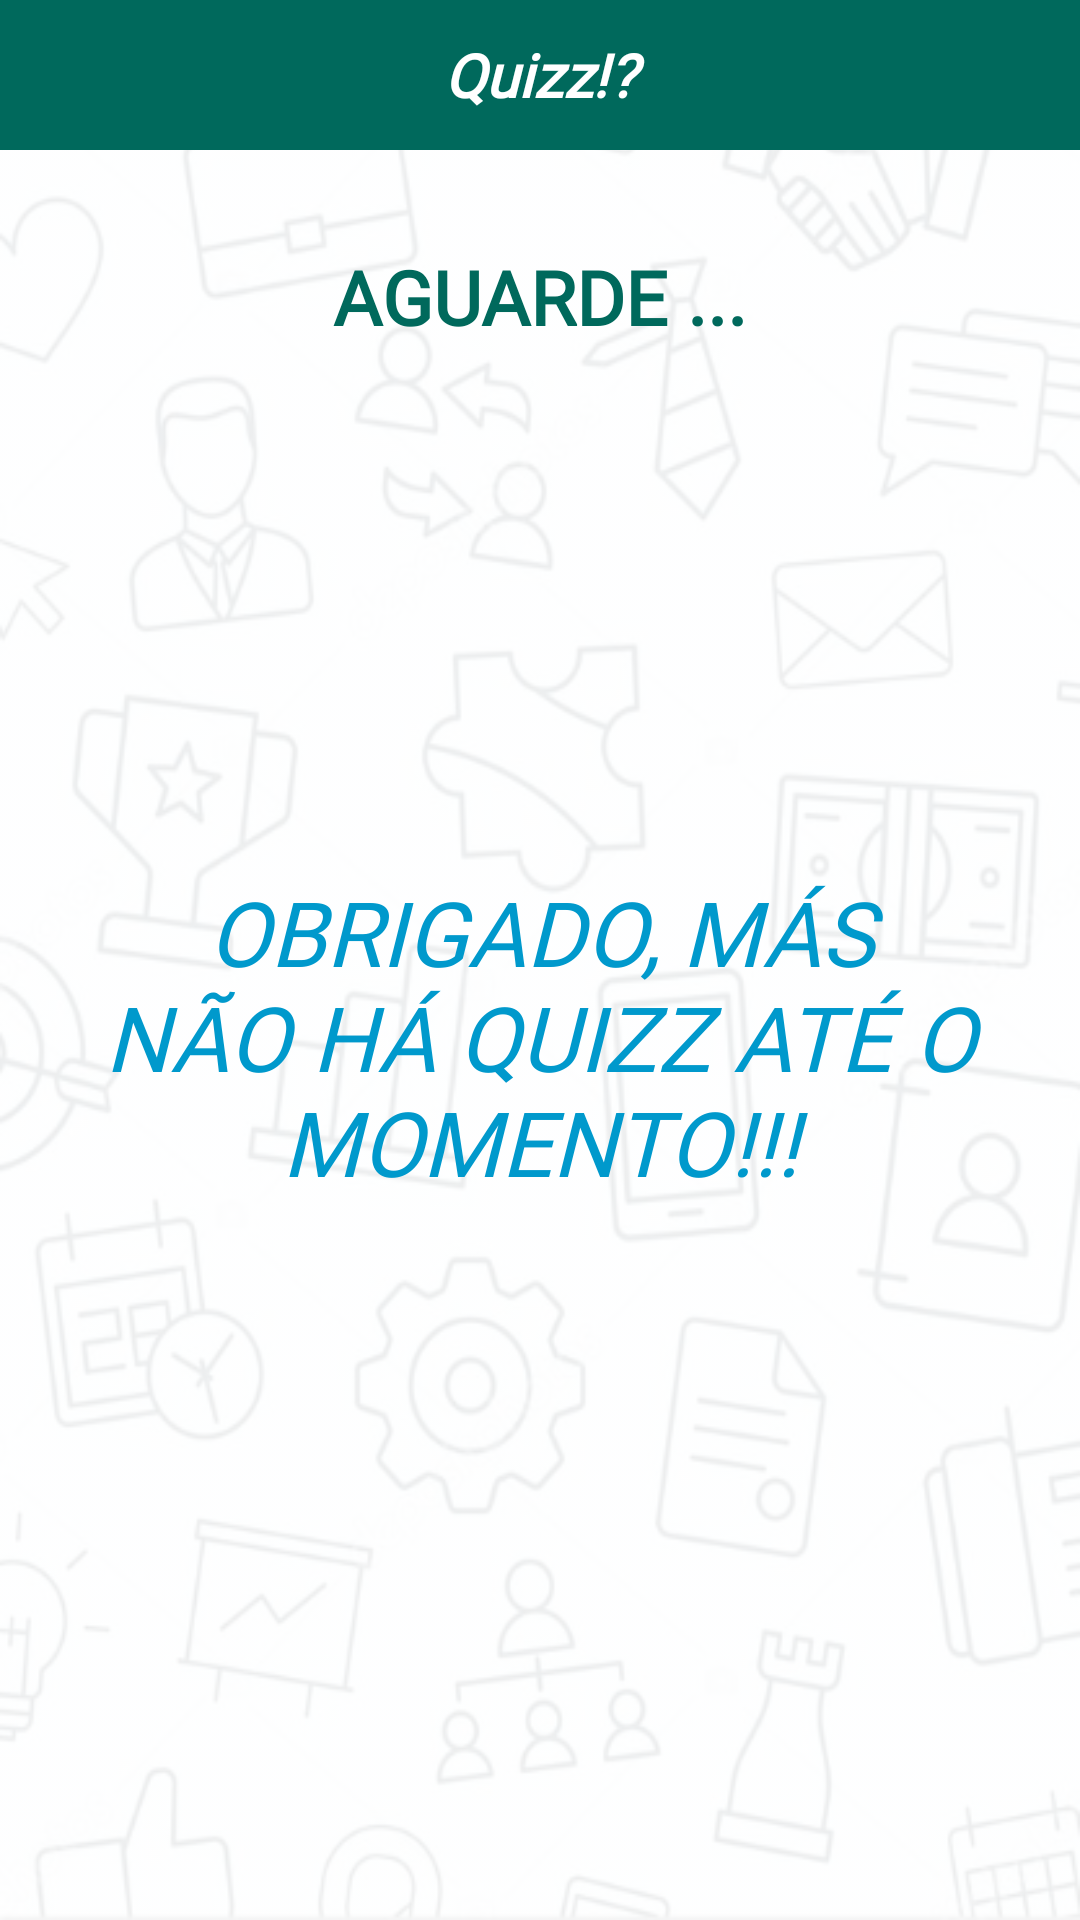

Produce the Android XML layout that renders to this screen, including the resource entries it uses.
<!-- AndroidManifest.xml: application theme AppTheme -->
<!-- res/layout/fragment_quiz.xml -->
<?xml version="1.0" encoding="utf-8"?>
<android.support.constraint.ConstraintLayout xmlns:android="http://schemas.android.com/apk/res/android"
    xmlns:app="http://schemas.android.com/apk/res-auto"
    xmlns:tools="http://schemas.android.com/tools"
    android:layout_width="match_parent"
    android:layout_height="match_parent"
    tools:context=".fragments.QuizFragment"
    android:background="@drawable/bg_activities">

    


    <TextView
        android:id="@+id/pergunta"
        style="@style/Widget.AppCompat.TextView.SpinnerItem"
        android:layout_width="wrap_content"
        android:layout_height="wrap_content"
        android:layout_marginEnd="8dp"
        android:layout_marginStart="8dp"
        android:layout_marginTop="32dp"
        android:fontFamily="@font/she_smiles"
        android:text="aguarde ..."

        android:textAllCaps="true"
        android:textColor="@color/colorAccent"
        android:textSize="25sp"
        android:textStyle="bold"
        app:layout_constraintEnd_toEndOf="parent"
        app:layout_constraintStart_toStartOf="parent"
        app:layout_constraintTop_toBottomOf="@+id/quiz" />


    <android.support.v7.widget.RecyclerView
        android:id="@+id/quiz_resposta_list_recyclerview"
        android:layout_width="0dp"
        android:layout_height="300dp"
        android:layout_marginBottom="32dp"
        android:layout_marginEnd="8dp"
        android:layout_marginStart="8dp"
        android:layout_marginTop="32dp"
        app:layout_constraintBottom_toBottomOf="parent"
        app:layout_constraintEnd_toEndOf="parent"
        app:layout_constraintHorizontal_bias="0.0"
        app:layout_constraintStart_toStartOf="parent"
        app:layout_constraintTop_toBottomOf="@+id/pergunta" />

    <TextView
        android:id="@+id/quiz"
        android:layout_width="0dp"
        android:layout_height="50dp"
        android:background="@color/colorAccent"
        android:gravity="center"
        android:text="Quizz!?"
        android:fontFamily="@font/she_smiles"
        android:textColor="@android:color/white"
        android:textSize="20sp"
        android:textStyle="bold|italic"
        app:layout_constraintEnd_toEndOf="parent"
        app:layout_constraintStart_toStartOf="parent" />

    <TextView
        android:id="@+id/tvDefaultQuizz"
        android:layout_width="0dp"
        android:layout_height="wrap_content"
        android:layout_marginStart="8dp"
        android:layout_marginTop="8dp"
        android:layout_marginEnd="8dp"
        android:layout_marginBottom="8dp"
        android:fontFamily="@font/shesmilesfont"
        android:gravity="center"
        android:text="obrigado, más não há quizz até o momento!!!"
        android:textAllCaps="true"
        android:textColor="@android:color/holo_blue_dark"
        android:textSize="30sp"
        android:textStyle="italic"
        app:layout_constraintBottom_toBottomOf="parent"
        app:layout_constraintEnd_toEndOf="parent"
        app:layout_constraintHorizontal_bias="0.0"
        app:layout_constraintStart_toStartOf="parent"
        app:layout_constraintTop_toBottomOf="@+id/quiz"
        app:layout_constraintVertical_bias="0.501" />

</android.support.constraint.ConstraintLayout>
<!-- resources referenced by this layout -->
<resources>
  <color name="colorAccent">#00695c</color>
  <!-- drawable bg_activities (drawable) -->
  <?xml version="1.0" encoding="utf-8"?>
  <layer-list xmlns:android="http://schemas.android.com/apk/res/android">
  
      <item>
          <shape>
              <solid android:color="#FFFFFF"/>
          </shape>
      </item>
  
      <item>
          <bitmap
              android:alpha="0.1"
              android:gravity="fill"
              android:src="@drawable/bgactivity">
          </bitmap>
      </item>
  
  </layer-list>
  <style name="AppTheme" parent="Theme.AppCompat.Light.NoActionBar">
          
          <item name="colorPrimary">@color/colorPrimary</item>
          <item name="colorPrimaryDark">@color/colorPrimaryDark</item>
          <item name="colorAccent">@color/colorAccent</item>
          <item name="colorControlActivated">@color/colorPrimaryDark</item>
          <item name="colorControlNormal">@color/colorPrimary</item>
  
      </style>
  <color name="colorPrimary">#00bfa5</color>
  <color name="colorPrimaryDark">#00695c</color>
</resources>
